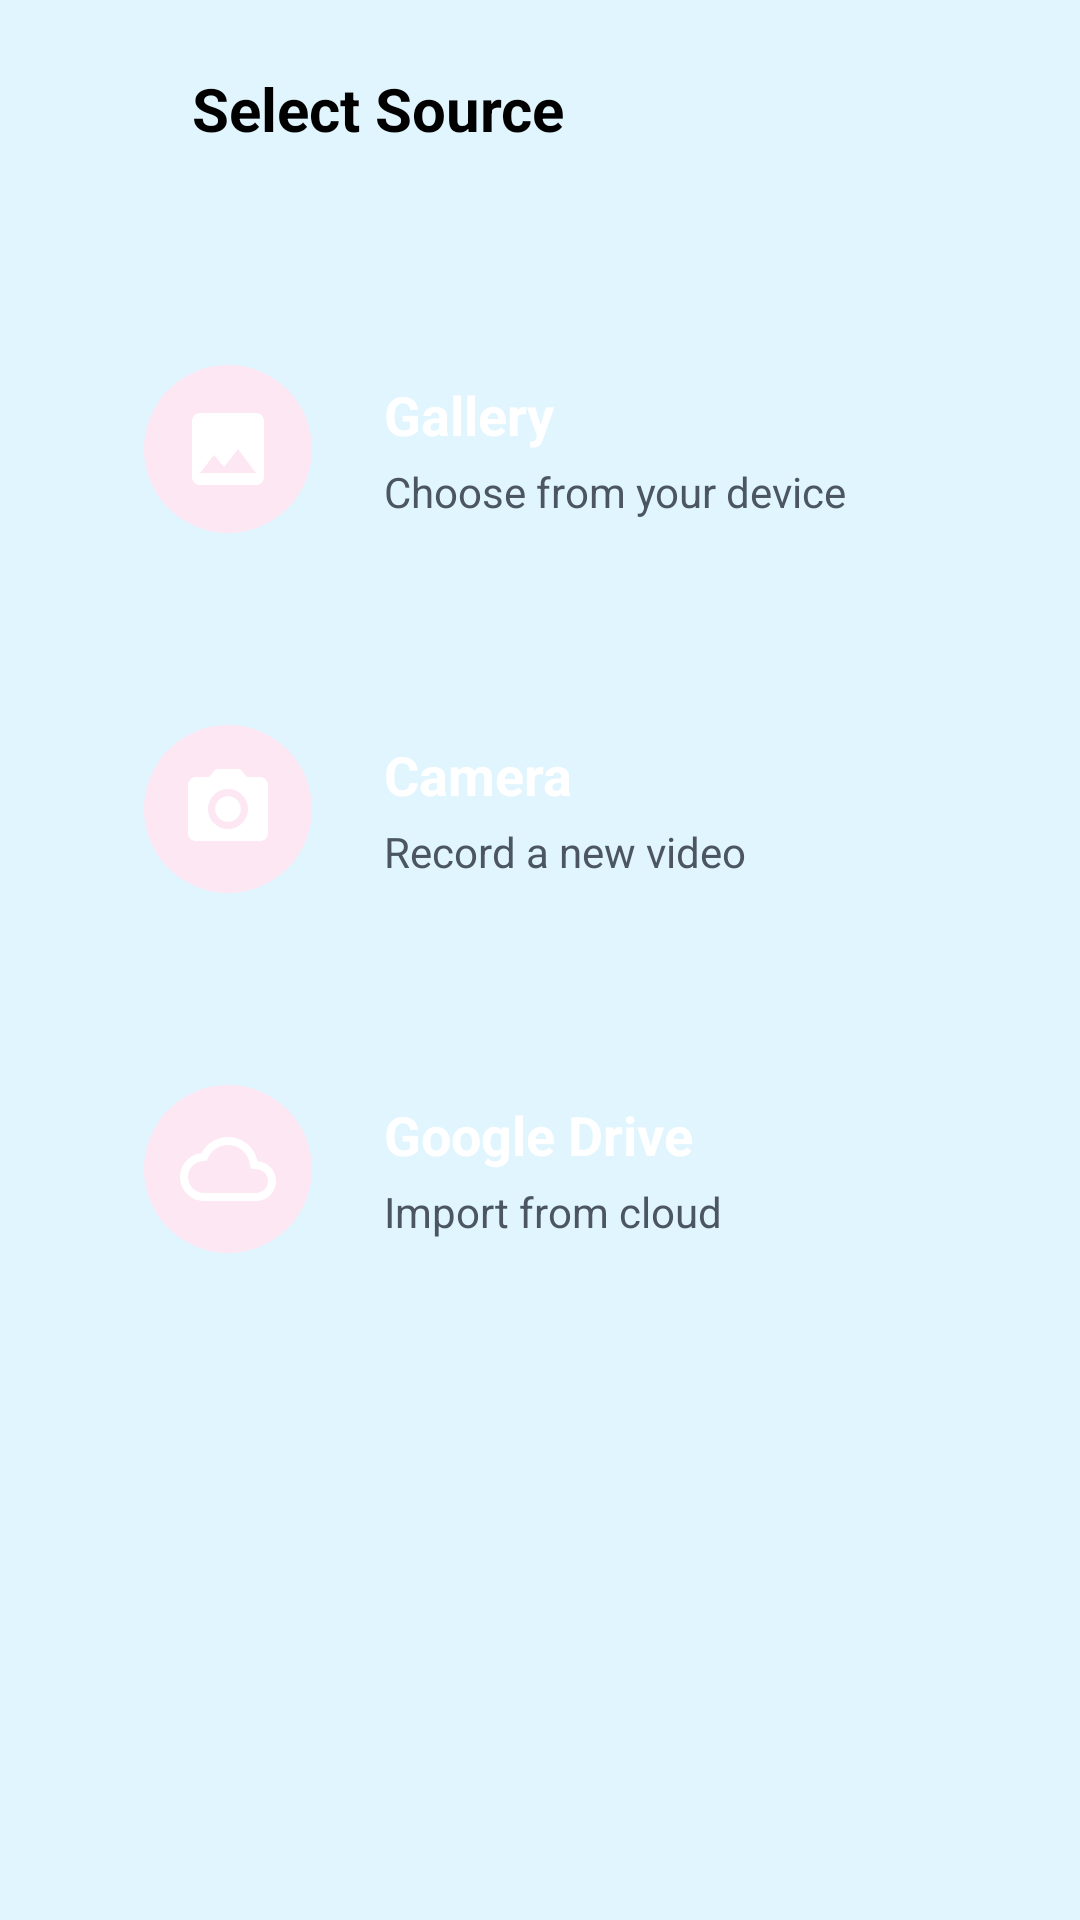

Reconstruct the res/layout file that produces this screen, plus the resources it refers to.
<!-- AndroidManifest.xml: application theme Theme.AIDUB -->
<!-- res/layout/activity_select_source.xml -->
<?xml version="1.0" encoding="utf-8"?>
<androidx.constraintlayout.widget.ConstraintLayout xmlns:android="http://schemas.android.com/apk/res/android"
    xmlns:app="http://schemas.android.com/apk/res-auto"
    xmlns:tools="http://schemas.android.com/tools"
    android:layout_width="match_parent"
    android:layout_height="match_parent"
    android:background="#E1F5FE"
    tools:context=".SelectSourceActivity">

    
    <ImageView
        android:id="@+id/btn_back"
        android:layout_width="24dp"
        android:layout_height="24dp"
        android:layout_marginStart="24dp"
        android:layout_marginTop="24dp"
        android:src="@drawable/ic_arrow_back"
        app:tint="@color/peony"
        app:layout_constraintStart_toStartOf="parent"
        app:layout_constraintTop_toTopOf="parent" />

    <TextView
        android:id="@+id/tv_header"
        android:layout_width="wrap_content"
        android:layout_height="wrap_content"
        android:layout_marginStart="16dp"
        android:text="Select Source"
        android:textColor="@color/black"
        android:textSize="20sp"
        android:textStyle="bold"
        app:layout_constraintBottom_toBottomOf="@+id/btn_back"
        app:layout_constraintStart_toEndOf="@+id/btn_back"
        app:layout_constraintTop_toTopOf="@+id/btn_back" />

    <ScrollView
        android:layout_width="match_parent"
        android:layout_height="0dp"
        android:layout_marginTop="24dp"
        app:layout_constraintBottom_toBottomOf="parent"
        app:layout_constraintTop_toBottomOf="@+id/tv_header">

        <LinearLayout
            android:layout_width="match_parent"
            android:layout_height="wrap_content"
            android:orientation="vertical"
            android:padding="24dp">

            
            <androidx.constraintlayout.widget.ConstraintLayout
                android:id="@+id/btn_gallery"
                android:layout_width="match_parent"
                android:layout_height="wrap_content"
                android:background="@drawable/bg_project_card"
                android:backgroundTint="@color/peony"
                android:padding="24dp"
                android:layout_marginBottom="16dp">

                <ImageView
                    android:id="@+id/iv_gallery"
                    android:layout_width="56dp"
                    android:layout_height="56dp"
                    android:background="@drawable/bg_icon_circle_aesthetic"
                    android:padding="12dp"
                    android:src="@drawable/ic_gallery_purple"
                    app:tint="@color/white"
                    app:layout_constraintBottom_toBottomOf="parent"
                    app:layout_constraintStart_toStartOf="parent"
                    app:layout_constraintTop_toTopOf="parent" />

                <TextView
                    android:id="@+id/tv_gallery_title"
                    android:layout_width="wrap_content"
                    android:layout_height="wrap_content"
                    android:layout_marginStart="24dp"
                    android:text="Gallery"
                    android:textColor="@color/white"
                    android:textSize="18sp"
                    android:textStyle="bold"
                    app:layout_constraintStart_toEndOf="@+id/iv_gallery"
                    app:layout_constraintTop_toTopOf="@+id/iv_gallery"
                    app:layout_constraintBottom_toTopOf="@+id/tv_gallery_desc"
                    app:layout_constraintVertical_chainStyle="packed"/>

                <TextView
                    android:id="@+id/tv_gallery_desc"
                    android:layout_width="wrap_content"
                    android:layout_height="wrap_content"
                    android:layout_marginStart="24dp"
                    android:text="Choose from your device"
                    android:textColor="@color/text_secondary"
                    android:textSize="14sp"
                    android:layout_marginTop="4dp"
                    app:layout_constraintStart_toEndOf="@+id/iv_gallery"
                    app:layout_constraintTop_toBottomOf="@+id/tv_gallery_title"
                    app:layout_constraintBottom_toBottomOf="@+id/iv_gallery"/>

            </androidx.constraintlayout.widget.ConstraintLayout>

            
            <androidx.constraintlayout.widget.ConstraintLayout
                android:id="@+id/btn_camera"
                android:layout_width="match_parent"
                android:layout_height="wrap_content"
                android:background="@drawable/bg_project_card"
                android:backgroundTint="@color/peony"
                android:padding="24dp"
                android:layout_marginBottom="16dp">

                <ImageView
                    android:id="@+id/iv_camera"
                    android:layout_width="56dp"
                    android:layout_height="56dp"
                    android:background="@drawable/bg_icon_circle_aesthetic"
                    android:padding="12dp"
                    android:src="@drawable/ic_camera_purple"
                    app:tint="@color/white"
                    app:layout_constraintBottom_toBottomOf="parent"
                    app:layout_constraintStart_toStartOf="parent"
                    app:layout_constraintTop_toTopOf="parent" />

                <TextView
                    android:id="@+id/tv_camera_title"
                    android:layout_width="wrap_content"
                    android:layout_height="wrap_content"
                    android:layout_marginStart="24dp"
                    android:text="Camera"
                    android:textColor="@color/white"
                    android:textSize="18sp"
                    android:textStyle="bold"
                    app:layout_constraintStart_toEndOf="@+id/iv_camera"
                    app:layout_constraintTop_toTopOf="@+id/iv_camera"
                    app:layout_constraintBottom_toTopOf="@+id/tv_camera_desc"
                    app:layout_constraintVertical_chainStyle="packed"/>

                <TextView
                    android:id="@+id/tv_camera_desc"
                    android:layout_width="wrap_content"
                    android:layout_height="wrap_content"
                    android:layout_marginStart="24dp"
                    android:text="Record a new video"
                    android:textColor="@color/text_secondary"
                    android:textSize="14sp"
                    android:layout_marginTop="4dp"
                    app:layout_constraintStart_toEndOf="@+id/iv_camera"
                    app:layout_constraintTop_toBottomOf="@+id/tv_camera_title"
                    app:layout_constraintBottom_toBottomOf="@+id/iv_camera"/>

            </androidx.constraintlayout.widget.ConstraintLayout>

            
            <androidx.constraintlayout.widget.ConstraintLayout
                android:id="@+id/btn_drive"
                android:layout_width="match_parent"
                android:layout_height="wrap_content"
                android:background="@drawable/bg_project_card"
                android:backgroundTint="@color/peony"
                android:padding="24dp"
                android:layout_marginBottom="16dp">

                <ImageView
                    android:id="@+id/iv_drive"
                    android:layout_width="56dp"
                    android:layout_height="56dp"
                    android:background="@drawable/bg_icon_circle_aesthetic"
                    android:padding="12dp"
                    android:src="@drawable/ic_drive_purple"
                    app:tint="@color/white"
                    app:layout_constraintBottom_toBottomOf="parent"
                    app:layout_constraintStart_toStartOf="parent"
                    app:layout_constraintTop_toTopOf="parent" />

                <TextView
                    android:id="@+id/tv_drive_title"
                    android:layout_width="wrap_content"
                    android:layout_height="wrap_content"
                    android:layout_marginStart="24dp"
                    android:text="Google Drive"
                    android:textColor="@color/white"
                    android:textSize="18sp"
                    android:textStyle="bold"
                    app:layout_constraintStart_toEndOf="@+id/iv_drive"
                    app:layout_constraintTop_toTopOf="@+id/iv_drive"
                    app:layout_constraintBottom_toTopOf="@+id/tv_drive_desc"
                    app:layout_constraintVertical_chainStyle="packed"/>

                <TextView
                    android:id="@+id/tv_drive_desc"
                    android:layout_width="wrap_content"
                    android:layout_height="wrap_content"
                    android:layout_marginStart="24dp"
                    android:text="Import from cloud"
                    android:textColor="@color/text_secondary"
                    android:textSize="14sp"
                    android:layout_marginTop="4dp"
                    app:layout_constraintStart_toEndOf="@+id/iv_drive"
                    app:layout_constraintTop_toBottomOf="@+id/tv_drive_title"
                    app:layout_constraintBottom_toBottomOf="@+id/iv_drive"/>

            </androidx.constraintlayout.widget.ConstraintLayout>

        </LinearLayout>
    </ScrollView>

</androidx.constraintlayout.widget.ConstraintLayout>
<!-- resources referenced by this layout -->
<resources>
  <color name="black">#FF000000</color>
  <color name="peony">#F06292</color>
  <color name="text_secondary">#4B5563</color>
  <color name="white">#FFFFFFFF</color>
  <!-- drawable bg_icon_circle_aesthetic (drawable) -->
  <?xml version="1.0" encoding="utf-8"?>
  <shape xmlns:android="http://schemas.android.com/apk/res/android"
      android:shape="oval">
      <solid android:color="#FCE7F3"/> 
  </shape>
  <!-- drawable ic_camera_purple (drawable) -->
  <vector xmlns:android="http://schemas.android.com/apk/res/android"
      android:width="24dp"
      android:height="24dp"
      android:viewportWidth="24"
      android:viewportHeight="24">
      <path
          android:fillColor="@color/peony"
          android:pathData="M12,12m-3.2,0a3.2,3.2 0,1 1,6.4 0a3.2,3.2 0,1 1,-6.4 0M9,2L7.17,4H4c-1.1,0 -2,0.9 -2,2v12c0,1.1 0.9,2 2,2h16c1.1,0 2,-0.9 2,-2V6c0,-1.1 -0.9,-2 -2,-2h-3.17L15,2H9zM12,17c-2.76,0 -5,-2.24 -5,-5s2.24,-5 5,-5s5,2.24 5,5s-2.24,5 -5,5z"/>
  </vector>
  <!-- drawable ic_drive_purple (drawable) -->
  <vector xmlns:android="http://schemas.android.com/apk/res/android"
      android:width="24dp"
      android:height="24dp"
      android:viewportWidth="24"
      android:viewportHeight="24">
      <path
          android:fillColor="@color/peony"
          android:pathData="M19.35,10.04C18.67,6.59 15.64,4 12,4 9.11,4 6.6,5.64 5.35,8.04 2.34,8.36 0,10.91 0,14c0,3.31 2.69,6 6,6h13c2.76,0 5-2.24 5-5 0-2.64-2.05-4.78-4.65-4.96zM19,18H6c-2.21,0-4-1.79-4-4 0-2.05 1.53-3.76 3.56-3.97l1.07-.11.5-.95C8.08,7.14 9.94,6 12,6c2.62,0 4.88 1.86 5.39 4.43l.3 1.5 1.53.11c1.56.1 2.78 1.41 2.78 2.96 0 1.65-1.35 3-3 3z"/>
  </vector>
  <!-- drawable ic_gallery_purple (drawable) -->
  <vector xmlns:android="http://schemas.android.com/apk/res/android"
      android:width="24dp"
      android:height="24dp"
      android:viewportWidth="24"
      android:viewportHeight="24">
      <path
          android:fillColor="@color/peony"
          android:pathData="M21,19V5c0,-1.1 -0.9,-2 -2,-2H5c-1.1,0 -2,0.9 -2,2v14c0,1.1 0.9,2 2,2h14c1.1,0 2,-0.9 2,-2zM8.5,13.5l2.5,3.01L14.5,12l4.5,6H5l3.5,-4.5z"/>
  </vector>
  <style name="Theme.AIDUB" parent="Base.Theme.AIDUB" />
  <style name="Base.Theme.AIDUB" parent="Theme.Material3.DayNight.NoActionBar">
          
          <item name="colorPrimary">@color/peony</item>
          <item name="colorPrimaryVariant">@color/peony_dark</item>
          <item name="colorOnPrimary">@color/white</item>
          <item name="colorSecondary">@color/pool</item>
          <item name="colorSecondaryVariant">@color/pool_dark</item>
          <item name="colorOnSecondary">@color/black</item>
          
          <item name="android:statusBarColor">@color/peony_dark</item>
      </style>
  <color name="peony_dark">#E91E63</color>
  <color name="pool">#81D4FA</color>
  <color name="pool_dark">#4FC3F7</color>
</resources>
